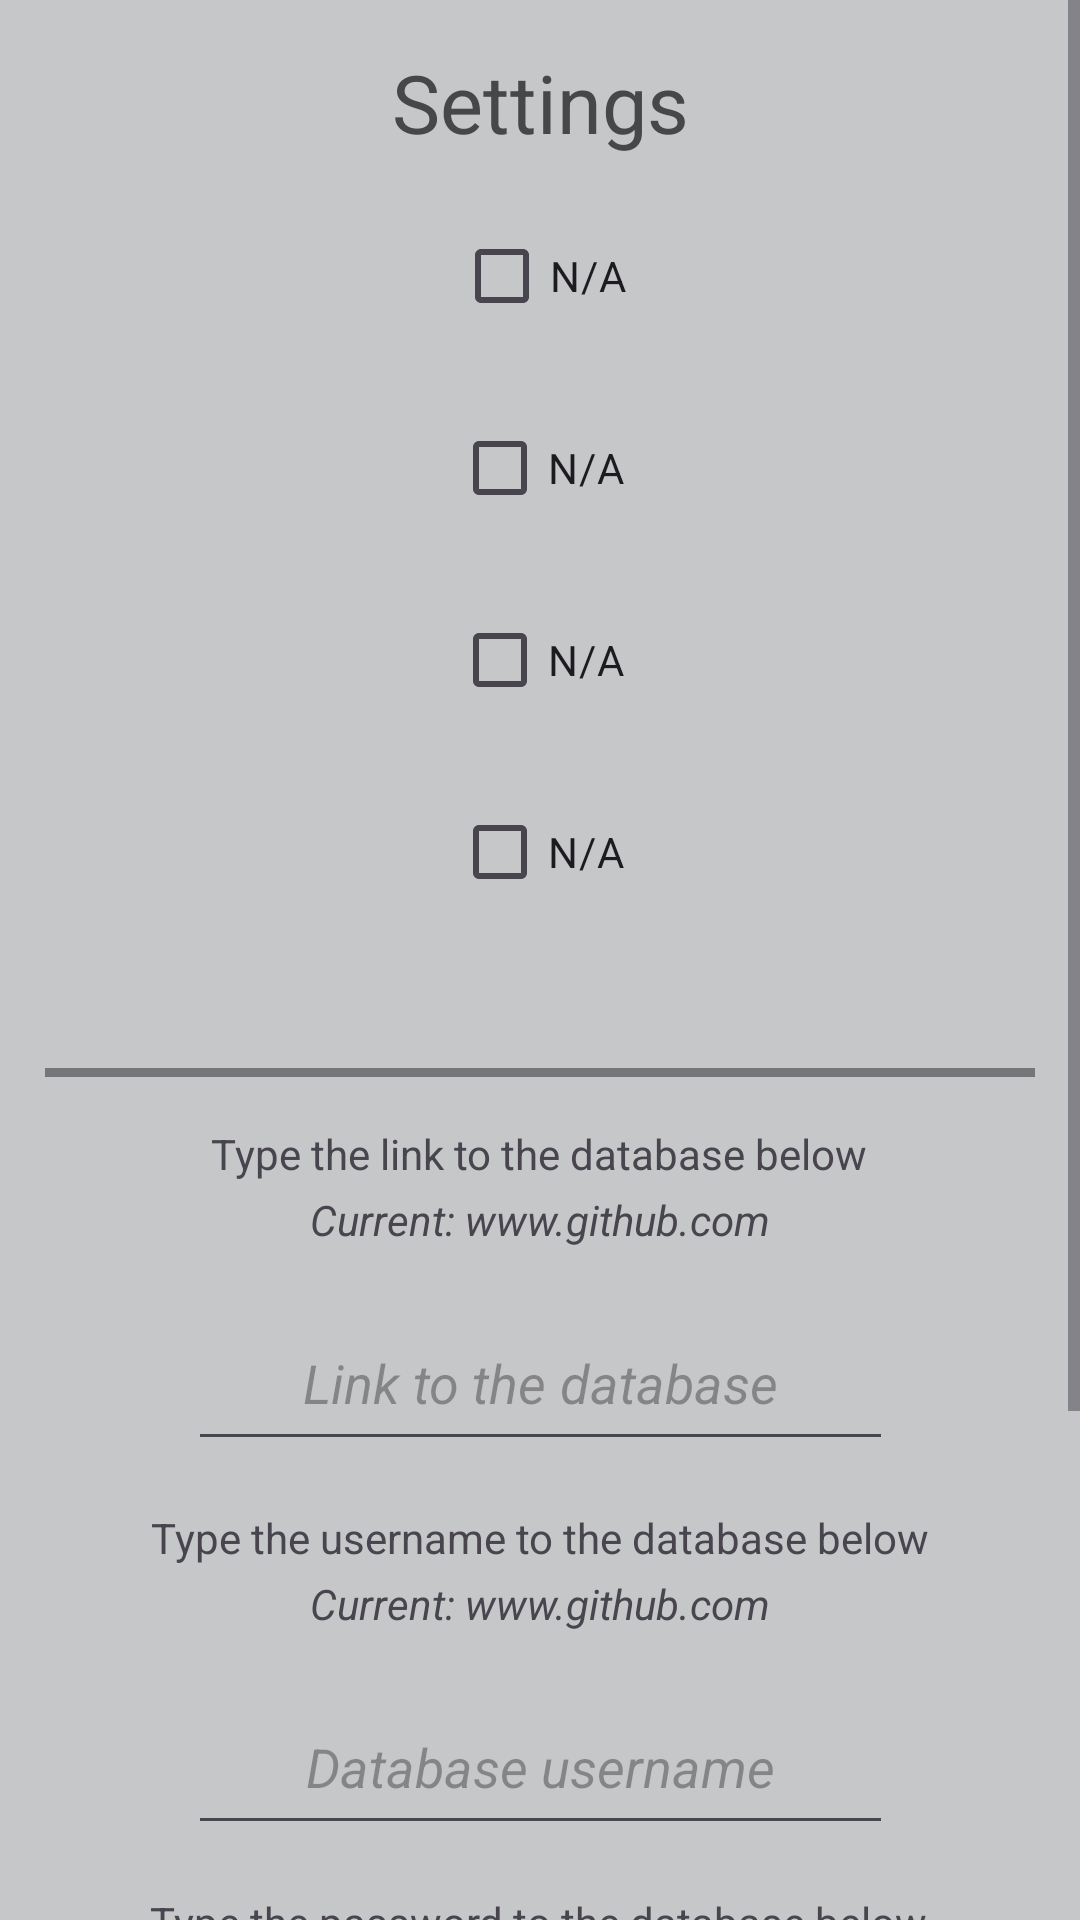

Android layout source for this screen:
<!-- AndroidManifest.xml: application theme Theme.QuizApp -->
<!-- res/layout/fragment_settings.xml -->
<?xml version="1.0" encoding="utf-8"?>
<androidx.constraintlayout.widget.ConstraintLayout xmlns:android="http://schemas.android.com/apk/res/android"
    xmlns:app="http://schemas.android.com/apk/res-auto"
    xmlns:tools="http://schemas.android.com/tools"
    android:layout_width="match_parent"
    android:layout_height="match_parent"
    android:background="@color/material_dynamic_neutral80"
    tools:context=".ui.SettingsFragment"
    tools:ignore="Overdraw">

    <ScrollView
        android:layout_width="match_parent"
        android:layout_height="match_parent">

        <androidx.constraintlayout.widget.ConstraintLayout
            android:layout_width="match_parent"
            android:layout_height="wrap_content">

            <CheckBox
                android:id="@+id/checkBox"
                android:layout_width="wrap_content"
                android:layout_height="wrap_content"
                android:layout_marginTop="@dimen/top_margin"
                android:checked="false"
                android:text="@string/to_be_done"
                app:layout_constraintEnd_toEndOf="parent"
                app:layout_constraintStart_toStartOf="parent"
                app:layout_constraintTop_toBottomOf="@+id/textView2" />

            <CheckBox
                android:id="@+id/checkBox2"
                android:layout_width="wrap_content"
                android:layout_height="wrap_content"
                android:layout_marginTop="@dimen/top_margin"
                android:text="@string/to_be_done"
                app:layout_constraintEnd_toEndOf="parent"
                app:layout_constraintHorizontal_bias="0.498"
                app:layout_constraintStart_toStartOf="parent"
                app:layout_constraintTop_toBottomOf="@+id/checkBox" />

            <CheckBox
                android:id="@+id/checkBox3"
                android:layout_width="wrap_content"
                android:layout_height="wrap_content"
                android:layout_marginTop="@dimen/top_margin"
                android:text="@string/to_be_done"
                app:layout_constraintEnd_toEndOf="parent"
                app:layout_constraintHorizontal_bias="0.498"
                app:layout_constraintStart_toStartOf="parent"
                app:layout_constraintTop_toBottomOf="@+id/checkBox2" />

            <TextView
                android:id="@+id/textView2"
                android:layout_width="wrap_content"
                android:layout_height="wrap_content"
                android:layout_marginTop="@dimen/top_margin"
                android:text="@string/action_settings"
                android:textColor="@color/material_dynamic_neutral30"
                android:textSize="@dimen/font_size_welcome"
                app:layout_constraintEnd_toEndOf="parent"
                app:layout_constraintStart_toStartOf="parent"
                app:layout_constraintTop_toTopOf="parent" />

            <CheckBox
                android:id="@+id/checkBox4"
                android:layout_width="wrap_content"
                android:layout_height="wrap_content"
                android:layout_marginTop="@dimen/top_margin"
                android:text="@string/to_be_done"
                app:layout_constraintEnd_toEndOf="parent"
                app:layout_constraintHorizontal_bias="0.498"
                app:layout_constraintStart_toStartOf="parent"
                app:layout_constraintTop_toBottomOf="@+id/checkBox3" />

            <TextView
                android:id="@+id/textView4"
                android:layout_width="wrap_content"
                android:layout_height="wrap_content"
                android:layout_marginTop="@dimen/top_margin"
                android:text="@string/database_link"
                app:layout_constraintEnd_toEndOf="parent"
                app:layout_constraintHorizontal_bias="0.498"
                app:layout_constraintStart_toStartOf="parent"
                app:layout_constraintTop_toBottomOf="@+id/divider" />

            <TextView
                android:id="@+id/textView5"
                android:layout_width="wrap_content"
                android:layout_height="wrap_content"
                android:layout_marginTop="@dimen/top_margin"
                android:text="@string/password_database"
                app:layout_constraintEnd_toEndOf="parent"
                app:layout_constraintHorizontal_bias="0.496"
                app:layout_constraintStart_toStartOf="parent"
                app:layout_constraintTop_toBottomOf="@+id/editTextText" />

            <View
                android:id="@+id/divider"
                android:layout_width="@dimen/divider_width"
                android:layout_height="@dimen/divider_height"
                android:layout_marginTop="@dimen/fab_margin"
                android:background="@color/material_dynamic_neutral50"
                app:layout_constraintEnd_toEndOf="parent"
                app:layout_constraintStart_toStartOf="parent"
                app:layout_constraintTop_toBottomOf="@+id/checkBox4" />

            <EditText
                android:id="@+id/editTextTextEmailAddress"
                android:layout_width="@dimen/standard_width"
                android:layout_height="@dimen/standard_height"
                android:layout_marginTop="@dimen/top_margin"
                android:autofillHints="@string/current_text"
                android:ems="10"
                android:hint="@string/db_link_hint"
                android:inputType="textEmailAddress"
                android:textAlignment="center"
                android:textColor="@color/material_dynamic_neutral50"
                android:textStyle="italic"
                app:layout_constraintEnd_toEndOf="parent"
                app:layout_constraintStart_toStartOf="parent"
                app:layout_constraintTop_toBottomOf="@+id/textView7" />

            <EditText
                android:id="@+id/editTextTextEmailAddress2"
                android:layout_width="@dimen/standard_width"
                android:layout_height="@dimen/standard_height"
                android:layout_marginTop="@dimen/top_margin"
                android:autofillHints="@string/current_text"
                android:ems="10"
                android:hint="@string/db_password_hint"
                android:inputType="textEmailAddress"
                android:textAlignment="center"
                android:textColor="@color/material_dynamic_neutral50"
                android:textStyle="italic"
                app:layout_constraintEnd_toEndOf="parent"
                app:layout_constraintStart_toStartOf="parent"
                app:layout_constraintTop_toBottomOf="@+id/textView8" />

            <Button
                android:layout_width="wrap_content"
                android:layout_height="wrap_content"
                android:layout_marginTop="@dimen/medium_margin"
                android:layout_marginBottom="@dimen/fab_margin"
                android:text="@string/save_text"
                app:layout_constraintBottom_toBottomOf="parent"
                app:layout_constraintEnd_toEndOf="parent"
                app:layout_constraintStart_toStartOf="parent"
                app:layout_constraintTop_toBottomOf="@+id/editTextTextEmailAddress2" />

            <TextView
                android:id="@+id/textView7"
                android:layout_width="wrap_content"
                android:layout_height="wrap_content"
                android:layout_marginTop="@dimen/small_margin"
                android:text="@string/current_text"
                android:textStyle="italic"
                app:layout_constraintEnd_toEndOf="parent"
                app:layout_constraintStart_toStartOf="parent"
                app:layout_constraintTop_toBottomOf="@+id/textView4" />

            <TextView
                android:id="@+id/textView8"
                android:layout_width="wrap_content"
                android:layout_height="wrap_content"
                android:layout_marginTop="@dimen/small_margin"
                android:text="@string/current_text"
                android:textStyle="italic"
                app:layout_constraintEnd_toEndOf="parent"
                app:layout_constraintStart_toStartOf="parent"
                app:layout_constraintTop_toBottomOf="@+id/textView5" />

            <TextView
                android:id="@+id/textView9"
                android:layout_width="wrap_content"
                android:layout_height="wrap_content"
                android:layout_marginTop="@dimen/top_margin"
                android:text="@string/db_username"
                app:layout_constraintEnd_toEndOf="parent"
                app:layout_constraintStart_toStartOf="parent"
                app:layout_constraintTop_toBottomOf="@+id/editTextTextEmailAddress" />

            <TextView
                android:id="@+id/textView11"
                android:layout_width="wrap_content"
                android:layout_height="wrap_content"
                android:layout_marginTop="@dimen/small_margin"
                android:text="@string/current_text"
                android:textStyle="italic"
                app:layout_constraintEnd_toEndOf="parent"
                app:layout_constraintStart_toStartOf="parent"
                app:layout_constraintTop_toBottomOf="@+id/textView9" />

            <EditText
                android:id="@+id/editTextText"
                android:layout_width="@dimen/standard_width"
                android:layout_height="@dimen/standard_height"
                android:layout_marginTop="@dimen/top_margin"
                android:autofillHints="@string/current_text"
                android:ems="10"
                android:hint="@string/username_hint"
                android:inputType="text"
                android:textAlignment="center"
                android:textStyle="italic"
                app:layout_constraintEnd_toEndOf="parent"
                app:layout_constraintStart_toStartOf="parent"
                app:layout_constraintTop_toBottomOf="@+id/textView11" />
        </androidx.constraintlayout.widget.ConstraintLayout>
    </ScrollView>

</androidx.constraintlayout.widget.ConstraintLayout>
<!-- resources referenced by this layout -->
<resources>
  <dimen name="divider_height">3dp</dimen>
  <dimen name="divider_width">330dp</dimen>
  <dimen name="fab_margin">48dp</dimen>
  <dimen name="font_size_welcome">27sp</dimen>
  <dimen name="medium_margin">32dp</dimen>
  <dimen name="small_margin">3dp</dimen>
  <dimen name="standard_height">55dp</dimen>
  <dimen name="standard_width">235dp</dimen>
  <dimen name="top_margin">16dp</dimen>
  <string name="action_settings">Settings</string>
  <string name="current_text">Current: www.github.com</string>
  <string name="database_link">Type the link to the database below</string>
  <string name="db_link_hint">Link to the database</string>
  <string name="db_password_hint">Database password</string>
  <string name="db_username">Type the username to the database below</string>
  <string name="password_database">Type the password to the database below</string>
  <string name="save_text">Save</string>
  <string name="to_be_done" translatable="false">N/A</string>
  <string name="username_hint">Database username</string>
  <style name="Theme.QuizApp" parent="Base.Theme.QuizApp" />
  <style name="Base.Theme.QuizApp" parent="Theme.Material3.DayNight.NoActionBar">
          
          
      </style>
</resources>
